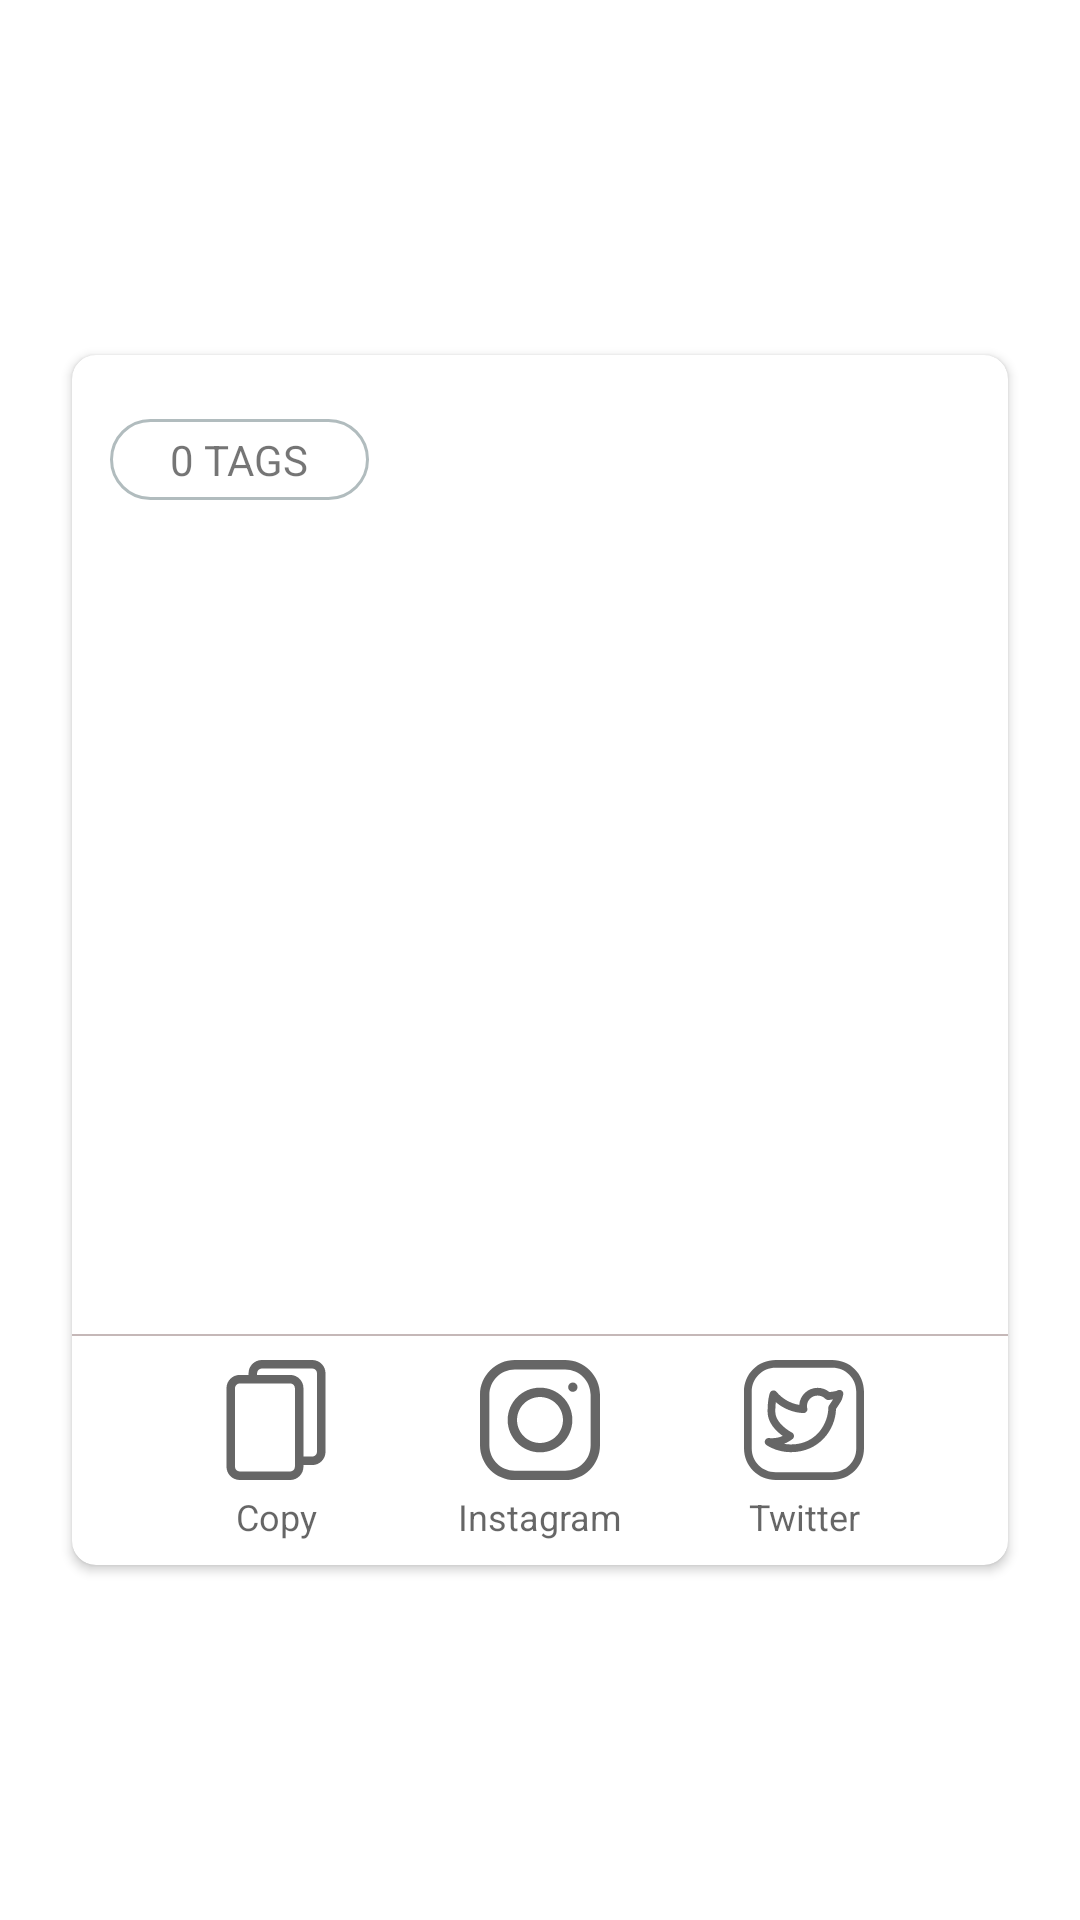

Reconstruct the res/layout file that produces this screen, plus the resources it refers to.
<!-- AndroidManifest.xml: application theme Theme.MyAppli -->
<!-- res/layout/activity_tag.xml -->
<?xml version="1.0" encoding="utf-8"?>
<androidx.constraintlayout.widget.ConstraintLayout xmlns:android="http://schemas.android.com/apk/res/android"
    xmlns:app="http://schemas.android.com/apk/res-auto"
    xmlns:tools="http://schemas.android.com/tools"
    android:layout_width="match_parent"
    android:layout_height="match_parent"
    tools:context=".screen.tag.TagActivity">

    <androidx.cardview.widget.CardView
        android:layout_width="match_parent"
        android:layout_height="wrap_content"
        android:layout_marginStart="24dp"
        android:layout_marginEnd="24dp"
        android:layout_marginBottom="16dp"
        android:layout_marginTop="16dp"
        android:elevation="12dp"
        app:cardCornerRadius="8dp"
        app:layout_constraintBottom_toBottomOf="parent"
        app:layout_constraintEnd_toEndOf="parent"
        app:layout_constraintStart_toStartOf="parent"
        app:layout_constraintTop_toTopOf="parent">

        <androidx.constraintlayout.widget.ConstraintLayout
            android:layout_width="match_parent"
            android:layout_height="match_parent"
            >

            <ImageView
                android:id="@+id/instagramBtn"
                android:layout_width="40dp"
                android:layout_height="40dp"
                android:src="@drawable/ic_instagram"
                app:layout_constraintEnd_toStartOf="@+id/fbBtn"
                app:layout_constraintHorizontal_bias="0.5"
                app:layout_constraintStart_toEndOf="@+id/copyBtn"
                app:layout_constraintTop_toTopOf="@+id/copyBtn">

            </ImageView>

            <ImageView
                android:visibility="gone"
                android:id="@+id/fbBtn"
                android:layout_width="40dp"
                android:layout_height="40dp"
                android:src="@drawable/ic_facebook"
                app:layout_constraintEnd_toStartOf="@+id/twiterBtn"
                app:layout_constraintHorizontal_bias="0.5"
                app:layout_constraintStart_toEndOf="@+id/instagramBtn"
                app:layout_constraintTop_toTopOf="@+id/instagramBtn">

            </ImageView>

            <ImageView
                android:id="@+id/twiterBtn"
                android:layout_width="40dp"
                android:layout_height="40dp"
                android:src="@drawable/ic_twitter"
                app:layout_constraintEnd_toEndOf="parent"
                app:layout_constraintHorizontal_bias="0.5"
                app:layout_constraintStart_toEndOf="@+id/fbBtn"
                app:layout_constraintTop_toTopOf="@+id/fbBtn">

            </ImageView>

            <ImageView
                android:id="@+id/copyBtn"
                android:layout_width="40dp"
                android:layout_height="40dp"
                android:layout_marginBottom="4dp"
                android:src="@drawable/ic_copy"
                app:layout_constraintBottom_toTopOf="@+id/textView2"
                app:layout_constraintEnd_toStartOf="@+id/instagramBtn"
                app:layout_constraintHorizontal_bias="0.5"
                app:layout_constraintStart_toStartOf="parent">

            </ImageView>

            <TextView
                android:id="@+id/textView2"
                android:layout_width="wrap_content"
                android:layout_height="wrap_content"
                android:layout_marginBottom="8dp"
                android:text="Copy"
                android:textAppearance="@style/TextAppearance.AppCompat.Caption"
                app:layout_constraintBottom_toBottomOf="parent"
                app:layout_constraintEnd_toEndOf="@+id/copyBtn"
                app:layout_constraintStart_toStartOf="@+id/copyBtn" />

            <TextView
                android:id="@+id/textView3"
                android:layout_width="wrap_content"
                android:layout_height="wrap_content"
                android:text="Instagram"
                android:textAppearance="@style/TextAppearance.AppCompat.Caption"
                app:layout_constraintBottom_toBottomOf="@+id/textView2"
                app:layout_constraintEnd_toEndOf="@+id/instagramBtn"
                app:layout_constraintStart_toStartOf="@+id/instagramBtn" />

            <TextView
                android:visibility="gone"
                android:id="@+id/textView4"
                android:layout_width="wrap_content"
                android:layout_height="wrap_content"
                android:text="Facebook"
                android:textAppearance="@style/TextAppearance.AppCompat.Caption"
                app:layout_constraintBottom_toBottomOf="@+id/textView3"
                app:layout_constraintEnd_toEndOf="@+id/fbBtn"
                app:layout_constraintStart_toStartOf="@+id/fbBtn" />

            <TextView
                android:id="@+id/textView5"
                android:layout_width="wrap_content"
                android:layout_height="wrap_content"
                android:text="Twitter"
                android:textAppearance="@style/TextAppearance.AppCompat.Caption"
                app:layout_constraintBottom_toBottomOf="@+id/textView3"
                app:layout_constraintEnd_toEndOf="@+id/twiterBtn"
                app:layout_constraintStart_toStartOf="@+id/twiterBtn" />


            <View
                android:id="@+id/view"
                android:layout_width="match_parent"
                android:layout_height="0.5dp"
                android:layout_marginBottom="8dp"
                android:background="#C5B8B8"
                app:layout_constraintBottom_toTopOf="@+id/copyBtn"
                app:layout_constraintEnd_toEndOf="parent"
                app:layout_constraintStart_toStartOf="parent">

            </View>

            <TextView
                android:id="@+id/tagCount"
                android:layout_width="wrap_content"
                android:layout_height="wrap_content"
                android:layout_margin="4dp"
                android:background="@drawable/cirele_board"
                android:paddingStart="20dp"
                android:paddingTop="4dp"
                android:paddingEnd="20dp"
                android:paddingBottom="4dp"
                android:text="0 TAGS"
                app:layout_constraintBottom_toTopOf="@+id/view"
                app:layout_constraintEnd_toEndOf="parent"
                app:layout_constraintHorizontal_bias="0.04"
                app:layout_constraintStart_toStartOf="parent"
                app:layout_constraintTop_toTopOf="parent"
                app:layout_constraintVertical_bias="0.060000002" />

            <ScrollView
                app:layout_constraintBottom_toTopOf="@+id/view"
                app:layout_constraintEnd_toEndOf="parent"
                app:layout_constraintStart_toStartOf="parent"
                app:layout_constraintTop_toBottomOf="@+id/tagCount"
                android:layout_width="match_parent"
                android:padding="16dp"
                android:scrollbars="none"
                android:layout_margin="4dp"
                android:layout_height="270dp">

                <TextView
                    android:textIsSelectable="true"
                    android:id="@+id/tagList"
                    android:layout_width="match_parent"
                    android:layout_height="wrap_content"
                    android:textAppearance="@style/TextAppearance.AppCompat.Caption"
                    android:textColor="@color/purple_200"
                    android:textSize="16sp"

                    />

            </ScrollView>

        </androidx.constraintlayout.widget.ConstraintLayout>


    </androidx.cardview.widget.CardView>

</androidx.constraintlayout.widget.ConstraintLayout>
<!-- resources referenced by this layout -->
<resources>
  <color name="purple_200">#FFBB86FC</color>
  <!-- drawable cirele_board (drawable) -->
  <?xml version="1.0" encoding="UTF-8"?>
  <shape xmlns:android="http://schemas.android.com/apk/res/android">
      <stroke
          android:width="1dp"
          android:color="#B1BCBE" />
      <corners android:radius="50dp" />
      <padding
          android:bottom="0dp"
          android:left="0dp"
          android:right="0dp"
          android:top="0dp" />
  </shape>
  <!-- drawable ic_copy (drawable) -->
  <vector xmlns:android="http://schemas.android.com/apk/res/android"
      android:width="210.107dp"
      android:height="210.107dp"
      android:viewportWidth="210.107"
      android:viewportHeight="210.107">
    <path
        android:pathData="M168.506,0H80.235C67.413,0 56.981,10.432 56.981,23.254v2.854h-15.38c-12.822,0 -23.254,10.432 -23.254,23.254v137.492c0,12.822 10.432,23.254 23.254,23.254h88.271c12.822,0 23.253,-10.432 23.253,-23.254V184h15.38c12.822,0 23.254,-10.432 23.254,-23.254V23.254C191.76,10.432 181.328,0 168.506,0zM138.126,186.854c0,4.551 -3.703,8.254 -8.253,8.254H41.601c-4.551,0 -8.254,-3.703 -8.254,-8.254V49.361c0,-4.551 3.703,-8.254 8.254,-8.254h88.271c4.551,0 8.253,3.703 8.253,8.254V186.854zM176.76,160.746c0,4.551 -3.703,8.254 -8.254,8.254h-15.38V49.361c0,-12.822 -10.432,-23.254 -23.253,-23.254H71.981v-2.854c0,-4.551 3.703,-8.254 8.254,-8.254h88.271c4.551,0 8.254,3.703 8.254,8.254V160.746z"
        android:fillColor="?attr/colorControlNormal"/>
  </vector>
  <!-- drawable ic_facebook: vector/xml drawable (drawable, 2133 chars, omitted) -->
  <!-- drawable ic_instagram (drawable) -->
  <vector xmlns:android="http://schemas.android.com/apk/res/android"
      android:width="512dp"
      android:height="512dp"
      android:viewportWidth="512"
      android:viewportHeight="512">
    <path
        android:fillColor="?attr/colorControlNormal"
        android:pathData="M363.273,0H148.728C66.719,0 0,66.719 0,148.728v214.544C0,445.281 66.719,512 148.728,512h214.544C445.281,512 512,445.281 512,363.273V148.728C512,66.719 445.281,0 363.273,0zM472,363.272C472,423.225 423.225,472 363.273,472H148.728C88.775,472 40,423.225 40,363.273V148.728C40,88.775 88.775,40 148.728,40h214.544C423.225,40 472,88.775 472,148.728V363.272z"/>
    <path
        android:fillColor="?attr/colorControlNormal"
        android:pathData="M256,118c-76.094,0 -138,61.906 -138,138s61.906,138 138,138s138,-61.906 138,-138S332.094,118 256,118zM256,354c-54.037,0 -98,-43.963 -98,-98s43.963,-98 98,-98s98,43.963 98,98S310.037,354 256,354z"/>
    <path
        android:fillColor="?attr/colorControlNormal"
        android:pathData="M396,116m-20,0a20,20 0,1 1,40 0a20,20 0,1 1,-40 0"/>
  </vector>
  <!-- drawable ic_twitter: vector/xml drawable (drawable, 2227 chars, omitted) -->
  <style name="Theme.MyAppli" parent="Theme.MaterialComponents.DayNight.DarkActionBar">
          
          <item name="colorPrimary">@color/purple_200</item>
          <item name="colorPrimaryVariant">@color/purple_200</item>
          <item name="colorOnPrimary">@color/white</item>
          
          <item name="colorSecondary">@color/teal_200</item>
          <item name="colorSecondaryVariant">@color/teal_700</item>
          <item name="colorOnSecondary">@color/black</item>
          
          <item name="android:statusBarColor" tools:targetApi="l">?attr/colorPrimaryVariant</item>
          
  
      </style>
  <color name="white">#FFFFFFFF</color>
  <color name="teal_200">#FF03DAC5</color>
  <color name="teal_700">#FF018786</color>
  <color name="black">#FF000000</color>
</resources>
